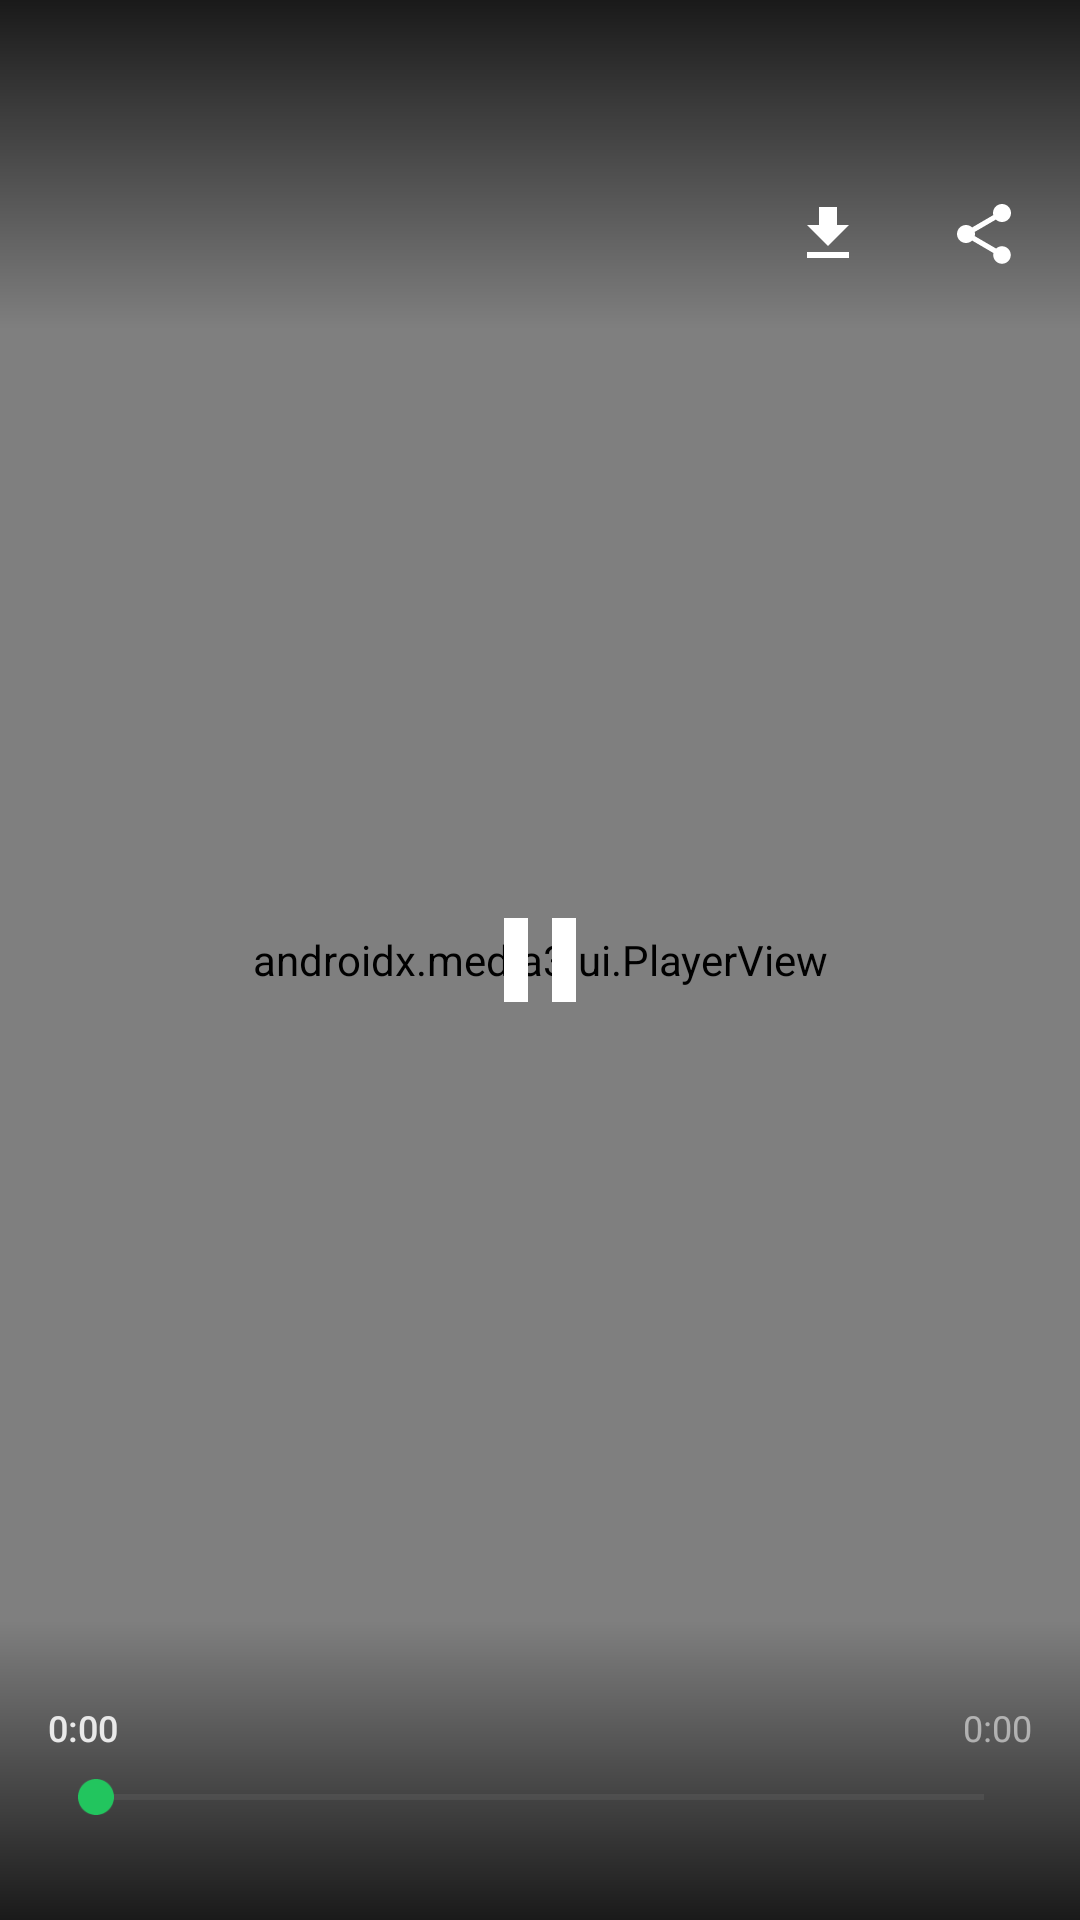

Android layout source for this screen:
<!-- AndroidManifest.xml: activity theme Theme.SaveStatusPRO.FullScreen -->
<!-- res/layout/activity_video_player.xml -->
<?xml version="1.0" encoding="utf-8"?>

<androidx.constraintlayout.widget.ConstraintLayout
    xmlns:android="http://schemas.android.com/apk/res/android"
    xmlns:app="http://schemas.android.com/apk/res-auto"
    xmlns:tools="http://schemas.android.com/tools"
    android:layout_width="match_parent"
    android:layout_height="match_parent"
    android:background="@color/black"
    tools:context=".ui.VideoPlayerActivity">

    
    <androidx.media3.ui.PlayerView
        android:id="@+id/playerView"
        android:layout_width="match_parent"
        android:layout_height="match_parent"
        app:layout_constraintTop_toTopOf="parent"
        app:layout_constraintBottom_toBottomOf="parent"
        app:layout_constraintStart_toStartOf="parent"
        app:layout_constraintEnd_toEndOf="parent"
        app:resize_mode="fit"
        app:show_timeout="3000"
        app:use_controller="false" />

    
    <FrameLayout
        android:id="@+id/topBar"
        android:layout_width="match_parent"
        android:layout_height="110dp"
        app:layout_constraintTop_toTopOf="parent"
        app:layout_constraintStart_toStartOf="parent">

        
        <View
            android:layout_width="match_parent"
            android:layout_height="match_parent"
            android:background="@drawable/bg_player_top_gradient" />

        
        <LinearLayout
            android:layout_width="match_parent"
            android:layout_height="wrap_content"
            android:layout_gravity="bottom"
            android:orientation="horizontal"
            android:gravity="center_vertical"
            android:paddingStart="4dp"
            android:paddingEnd="8dp"
            android:paddingBottom="8dp">

            <ImageView
                android:id="@+id/ivBack"
                android:layout_width="48dp"
                android:layout_height="48dp"
                android:src="@drawable/ic_arrow_back"
                app:tint="@color/white"
                android:padding="12dp"
                android:background="?attr/selectableItemBackgroundBorderless"
                android:contentDescription="@string/content_description_back" />

            <View
                android:layout_width="0dp"
                android:layout_height="1dp"
                android:layout_weight="1" />

            <ImageView
                android:id="@+id/ivDownload"
                android:layout_width="48dp"
                android:layout_height="48dp"
                android:src="@drawable/ic_download"
                app:tint="@color/white"
                android:padding="12dp"
                android:layout_marginEnd="4dp"
                android:background="?attr/selectableItemBackgroundBorderless"
                android:contentDescription="@string/download" />

            <ImageView
                android:id="@+id/ivShare"
                android:layout_width="48dp"
                android:layout_height="48dp"
                android:src="@drawable/ic_share"
                app:tint="@color/white"
                android:padding="12dp"
                android:background="?attr/selectableItemBackgroundBorderless"
                android:contentDescription="@string/share" />

        </LinearLayout>
    </FrameLayout>

    
    <FrameLayout
        android:id="@+id/playerControls"
        android:layout_width="match_parent"
        android:layout_height="wrap_content"
        app:layout_constraintTop_toTopOf="parent"
        app:layout_constraintBottom_toBottomOf="parent"
        app:layout_constraintStart_toStartOf="parent"
        app:layout_constraintEnd_toEndOf="parent">

        <ImageView
            android:id="@+id/ivPlayPause"
            android:layout_width="64dp"
            android:layout_height="64dp"
            android:layout_gravity="center"
            android:src="@drawable/ic_pause"
            app:tint="@color/white"
            android:padding="8dp"
            android:background="?attr/selectableItemBackgroundBorderless"
            android:clickable="true"
            android:focusable="true"
            android:contentDescription="@string/play_pause" />

    </FrameLayout>

    
    <FrameLayout
        android:id="@+id/bottomBar"
        android:layout_width="match_parent"
        android:layout_height="100dp"
        app:layout_constraintBottom_toBottomOf="parent"
        app:layout_constraintStart_toStartOf="parent">

        
        <View
            android:layout_width="match_parent"
            android:layout_height="match_parent"
            android:background="@drawable/bg_player_bottom_gradient" />

        
        <LinearLayout
            android:layout_width="match_parent"
            android:layout_height="wrap_content"
            android:layout_gravity="bottom"
            android:orientation="vertical"
            android:paddingStart="16dp"
            android:paddingEnd="16dp"
            android:paddingBottom="32dp">

            
            <LinearLayout
                android:layout_width="match_parent"
                android:layout_height="wrap_content"
                android:orientation="horizontal"
                android:layout_marginBottom="6dp">

                <TextView
                    android:id="@+id/tvCurrentTime"
                    android:layout_width="wrap_content"
                    android:layout_height="wrap_content"
                    android:text="@string/time_zero"
                    android:textColor="#DDFFFFFF"
                    android:textSize="12sp"
                    android:fontFamily="sans-serif-medium"
                    tools:ignore="SmallSp" />

                <View
                    android:layout_width="0dp"
                    android:layout_height="1dp"
                    android:layout_weight="1" />

                <TextView
                    android:id="@+id/tvTotalTime"
                    android:layout_width="wrap_content"
                    android:layout_height="wrap_content"
                    android:text="@string/time_zero"
                    android:textColor="#88FFFFFF"
                    android:textSize="12sp"
                    android:fontFamily="sans-serif"
                    tools:ignore="SmallSp" />

            </LinearLayout>

            
            <SeekBar
                android:id="@+id/seekBar"
                android:layout_width="match_parent"
                android:layout_height="wrap_content"
                android:progressTint="@color/green_accent"
                android:thumbTint="@color/green_accent"
                android:secondaryProgressTint="#44FFFFFF"
                android:progressBackgroundTint="#33FFFFFF"
                android:max="1000"
                android:splitTrack="false" />

        </LinearLayout>
    </FrameLayout>

</androidx.constraintlayout.widget.ConstraintLayout>
<!-- resources referenced by this layout -->
<resources>
  <color name="black">#000000</color>
  <color name="green_accent">#22C55E</color>
  <color name="white">#FFFFFF</color>
  <!-- drawable bg_player_bottom_gradient (drawable) -->
  <?xml version="1.0" encoding="utf-8"?>
  <shape xmlns:android="http://schemas.android.com/apk/res/android"
      android:shape="rectangle">
      <gradient
          android:startColor="#00000000"
          android:endColor="#CC000000"
          android:angle="270" />
  </shape>
  <!-- drawable bg_player_top_gradient (drawable) -->
  <?xml version="1.0" encoding="utf-8"?>
  <shape xmlns:android="http://schemas.android.com/apk/res/android"
      android:shape="rectangle">
      <gradient
          android:startColor="#CC000000"
          android:endColor="#00000000"
          android:angle="270" />
  </shape>
  <!-- drawable ic_download (drawable) -->
  <vector xmlns:android="http://schemas.android.com/apk/res/android"
      android:width="24dp"
      android:height="24dp"
      android:viewportWidth="24"
      android:viewportHeight="24"
      android:tint="?attr/colorOnPrimary">
      <path
          android:fillColor="@android:color/white"
          android:pathData="M19,9h-4V3H9v6H5l7,7 7,-7zM5,18v2h14v-2H5z" />
  </vector>
  <!-- drawable ic_pause (drawable) -->
  <?xml version="1.0" encoding="utf-8"?>
  <vector xmlns:android="http://schemas.android.com/apk/res/android"
      android:width="24dp"
      android:height="24dp"
      android:viewportWidth="24"
      android:viewportHeight="24">
      <path
          android:fillColor="#FFFFFF"
          android:pathData="M6,19h4V5H6v14zm8-14v14h4V5h-4z" />
  </vector>
  <!-- drawable ic_share (drawable) -->
  <vector xmlns:android="http://schemas.android.com/apk/res/android"
      android:width="24dp"
      android:height="24dp"
      android:viewportWidth="24"
      android:viewportHeight="24">
      <path
          android:fillColor="@android:color/white"
          android:pathData="M18,16.08c-0.76,0 -1.44,0.3 -1.96,0.77L8.91,12.7c0.05,-0.23 0.09,-0.46 0.09,-0.7s-0.04,-0.47 -0.09,-0.7l7.05,-4.11c0.54,0.5 1.25,0.81 2.04,0.81 1.66,0 3,-1.34 3,-3s-1.34,-3 -3,-3-3,1.34 -3,3c0,0.24 0.04,0.47 0.09,0.7L8.04,9.81C7.5,9.31 6.79,9 6,9c-1.66,0 -3,1.34 -3,3s1.34,3 3,3c0.79,0 1.5,-0.31 2.04,-0.81l7.12,4.16c-0.05,0.21 -0.08,0.43 -0.08,0.65 0,1.61 1.31,2.92 2.92,2.92 1.61,0 2.92,-1.31 2.92,-2.92s-1.31,-2.92 -2.92,-2.92z" />
  </vector>
  <string name="content_description_back">Go back</string>
  <string name="download">Download</string>
  <string name="play_pause">Play/Pause</string>
  <string name="share">Share</string>
  <string name="time_zero">0:00</string>
  <style name="Theme.SaveStatusPRO.FullScreen" parent="Theme.SaveStatusPRO">
          <item name="android:windowTranslucentStatus">true</item>
          <item name="android:statusBarColor">@android:color/transparent</item>
      </style>
  <color name="card_dark">#161C27</color>
  <color name="text_primary">#FFFFFF</color>
  <color name="surface_dark">#070A11</color>
  <style name="Widget.SaveStatusPRO.TabLayout" parent="Widget.Material3.TabLayout">
          <item name="tabIndicatorColor">@color/green_accent</item>
          <item name="tabSelectedTextColor">@color/nav_active</item>
          <item name="tabTextColor">@color/text_secondary</item>
          <item name="tabIndicatorHeight">3dp</item>
          <item name="tabRippleColor">@color/ripple_green</item>
      </style>
  <color name="nav_active">#A0FFC0</color>
  <color name="text_secondary">#B3BDCC</color>
  <color name="ripple_green">#3322C55E</color>
</resources>
